9-way image classification set "mudra_dataset" from GitHub (GovindRangappa/mudra-jetson-deploy); label vocabulary: alapadma, ardhachandra, ardhapataka, kapittha, mayura, musti, pataka, shikhara, tripataka.

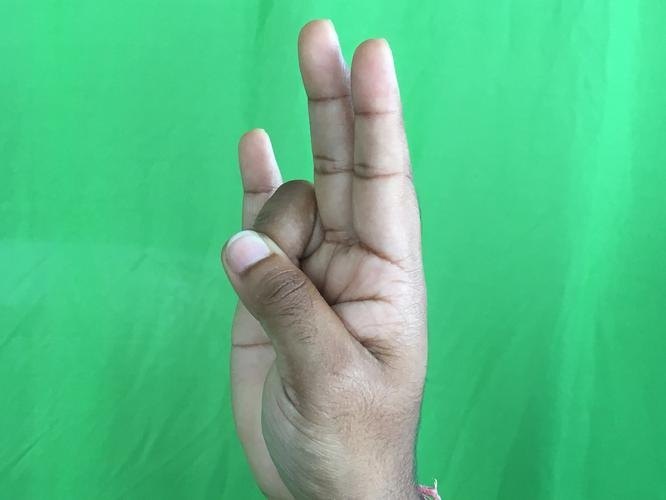
Label: mayura

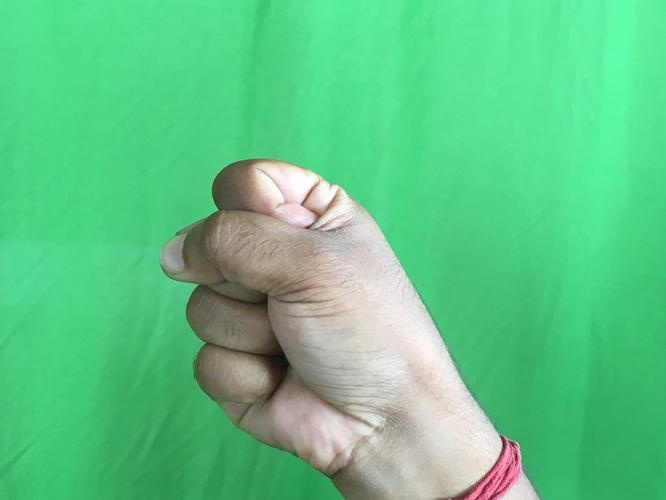
Label: musti

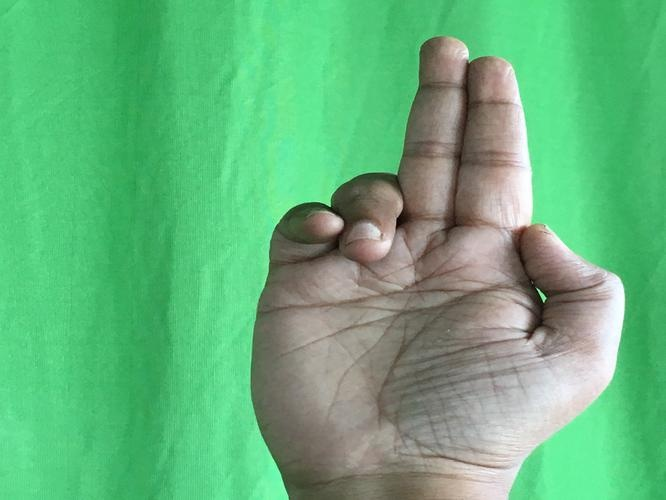
Label: ardhapataka

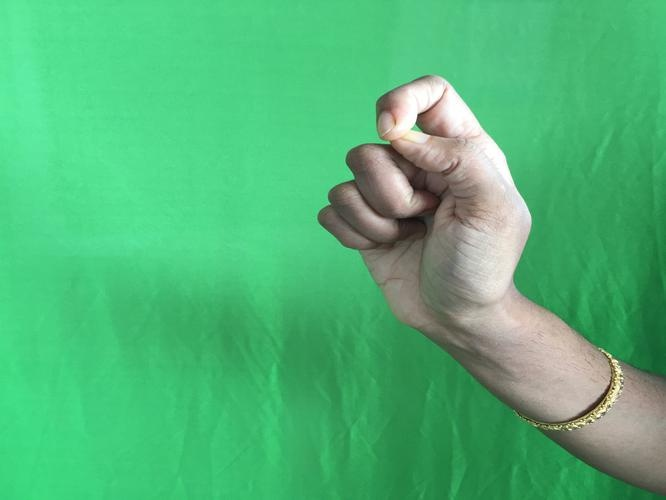
Label: kapittha

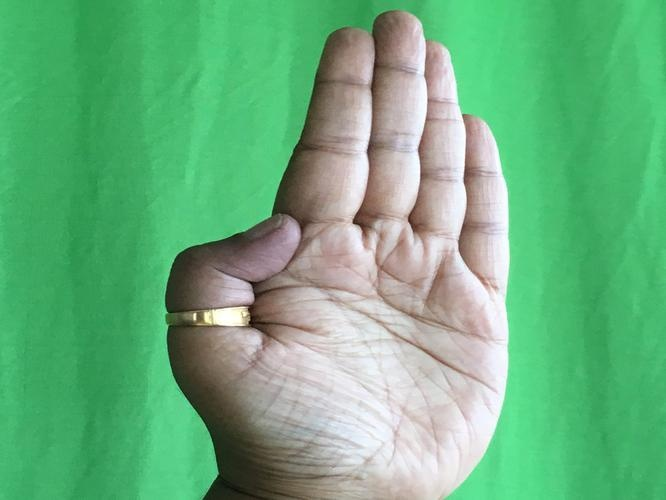
Label: pataka

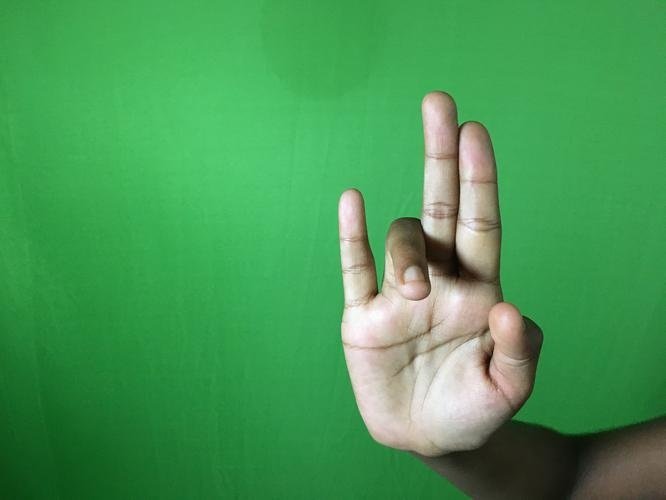
Label: tripataka
